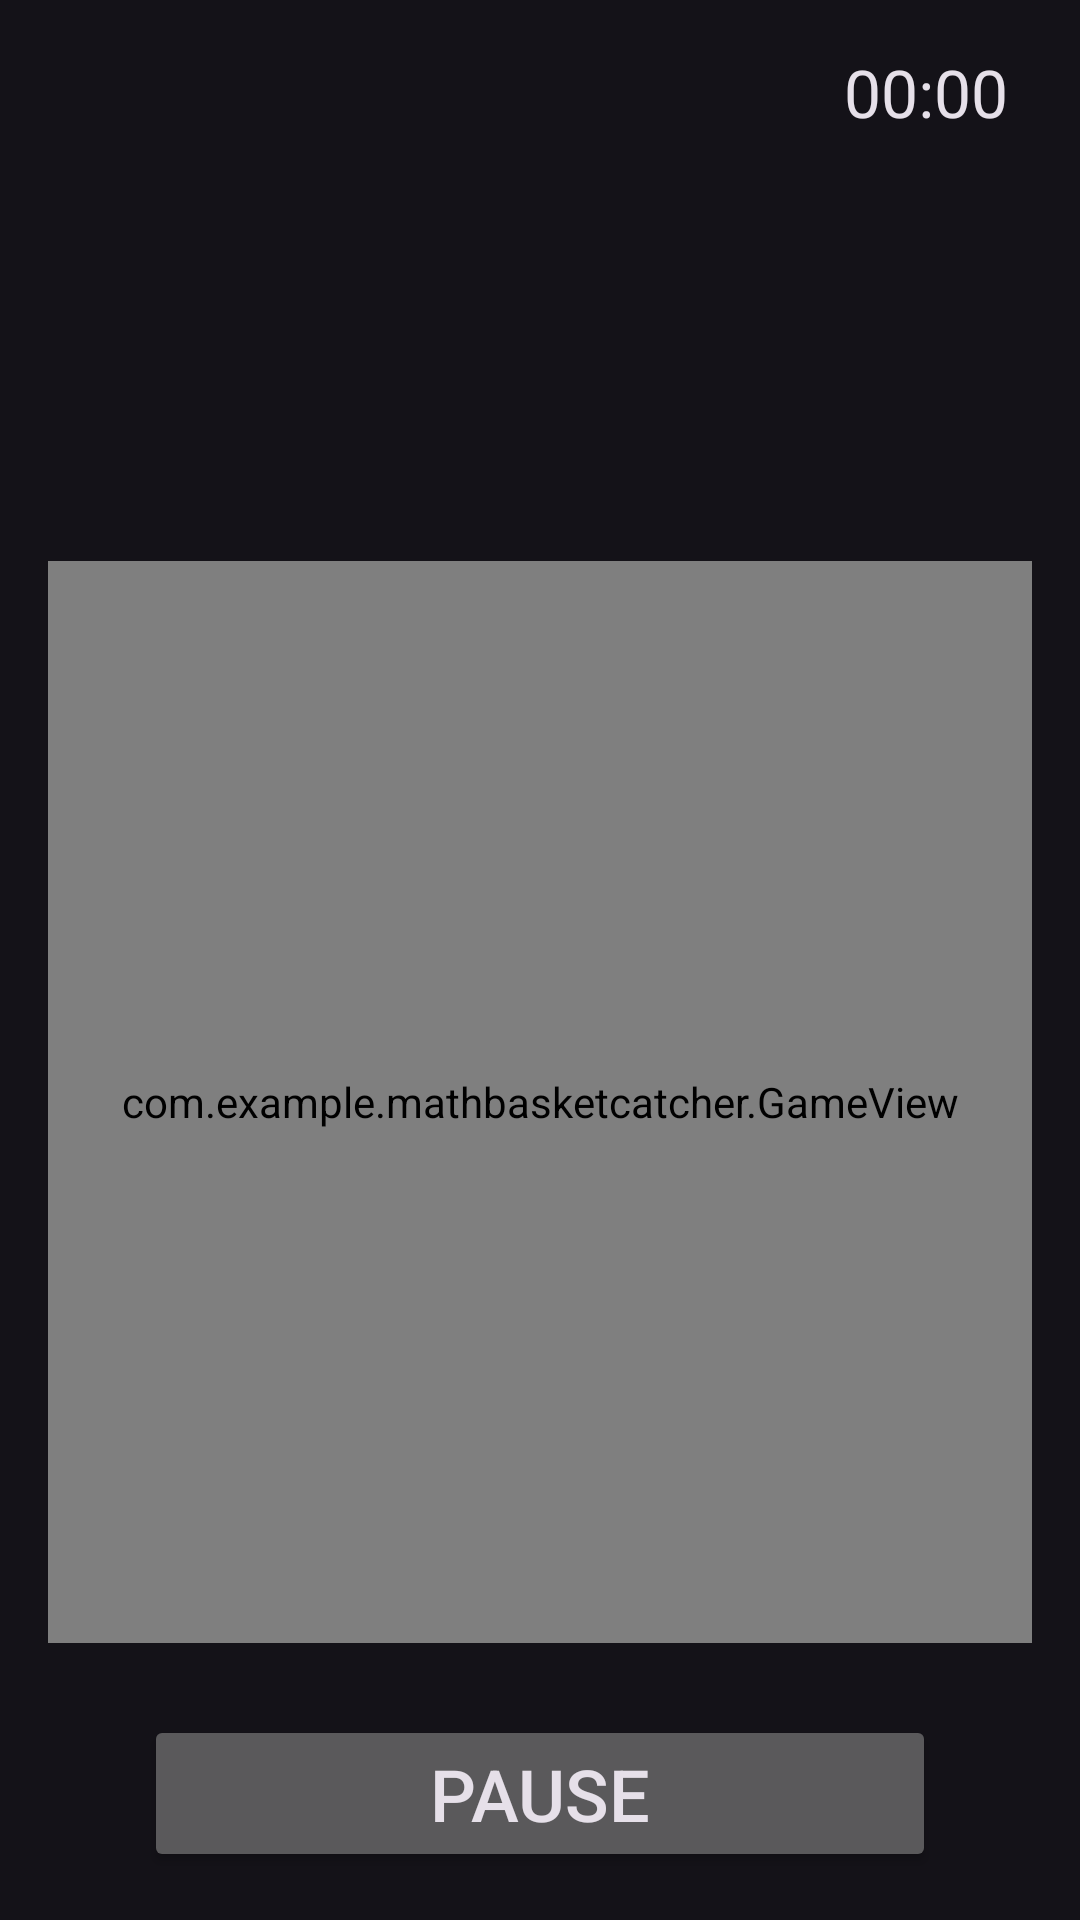

Here is an Android app screen rendered from its layout file. Give the layout XML and the strings, colors and styles it references.
<!-- AndroidManifest.xml: application theme Theme.MathBasketCatcher -->
<!-- res/layout/activity_game.xml -->
<?xml version="1.0" encoding="utf-8"?>
<LinearLayout xmlns:android="http://schemas.android.com/apk/res/android"
    xmlns:tools="http://schemas.android.com/tools"
    android:id="@+id/main"
    android:layout_width="match_parent"
    android:layout_height="match_parent"
    android:orientation="vertical"
    tools:context=".GameActivity">

    <LinearLayout
        android:layout_width="match_parent"
        android:layout_height="wrap_content"
        android:layout_marginStart="24dp"
        android:layout_marginTop="16dp"
        android:layout_marginEnd="24dp"
        android:orientation="horizontal">

        <TextView
            android:id="@+id/tvStats"
            android:layout_width="0dp"
            android:layout_height="wrap_content"
            android:layout_weight="1"
            android:textSize="22sp" />

        <Chronometer
            android:id="@+id/chTime"
            android:layout_width="wrap_content"
            android:layout_height="wrap_content"
            android:textSize="22sp" />
    </LinearLayout>

    <TextView
        android:id="@+id/tvExpression"
        android:layout_width="match_parent"
        android:layout_height="wrap_content"
        android:layout_marginTop="24dp"
        android:gravity="center"
        android:textSize="48sp"
        android:textStyle="bold" />

    <TextView
        android:id="@+id/tvLastMove"
        android:layout_width="match_parent"
        android:layout_height="wrap_content"
        android:layout_marginTop="8dp"
        android:gravity="center"
        android:textSize="22sp"
        android:textStyle="bold" />

    <com.example.mathbasketcatcher.GameView
        android:id="@+id/gameView"
        android:layout_width="match_parent"
        android:layout_height="0dp"
        android:layout_margin="16dp"
        android:layout_weight="1" />

    <Button
        android:id="@+id/btnPause"
        android:layout_width="match_parent"
        android:layout_height="wrap_content"
        android:layout_marginStart="48dp"
        android:layout_marginTop="8dp"
        android:layout_marginEnd="48dp"
        android:layout_marginBottom="16dp"
        android:text="@string/pause"
        android:textSize="24sp" />

</LinearLayout>
<!-- resources referenced by this layout -->
<resources>
  <string name="pause">Pause</string>
  <style name="Theme.MathBasketCatcher" parent="Base.Theme.MathBasketCatcher" />
  <style name="Base.Theme.MathBasketCatcher" parent="Theme.Material3.Dark.NoActionBar">
          <item name="colorPrimary">@color/gray</item>
          <item name="colorOnPrimary">@color/white</item>
      </style>
  <color name="gray">#616161</color>
  <color name="white">#FFFFFFFF</color>
</resources>
